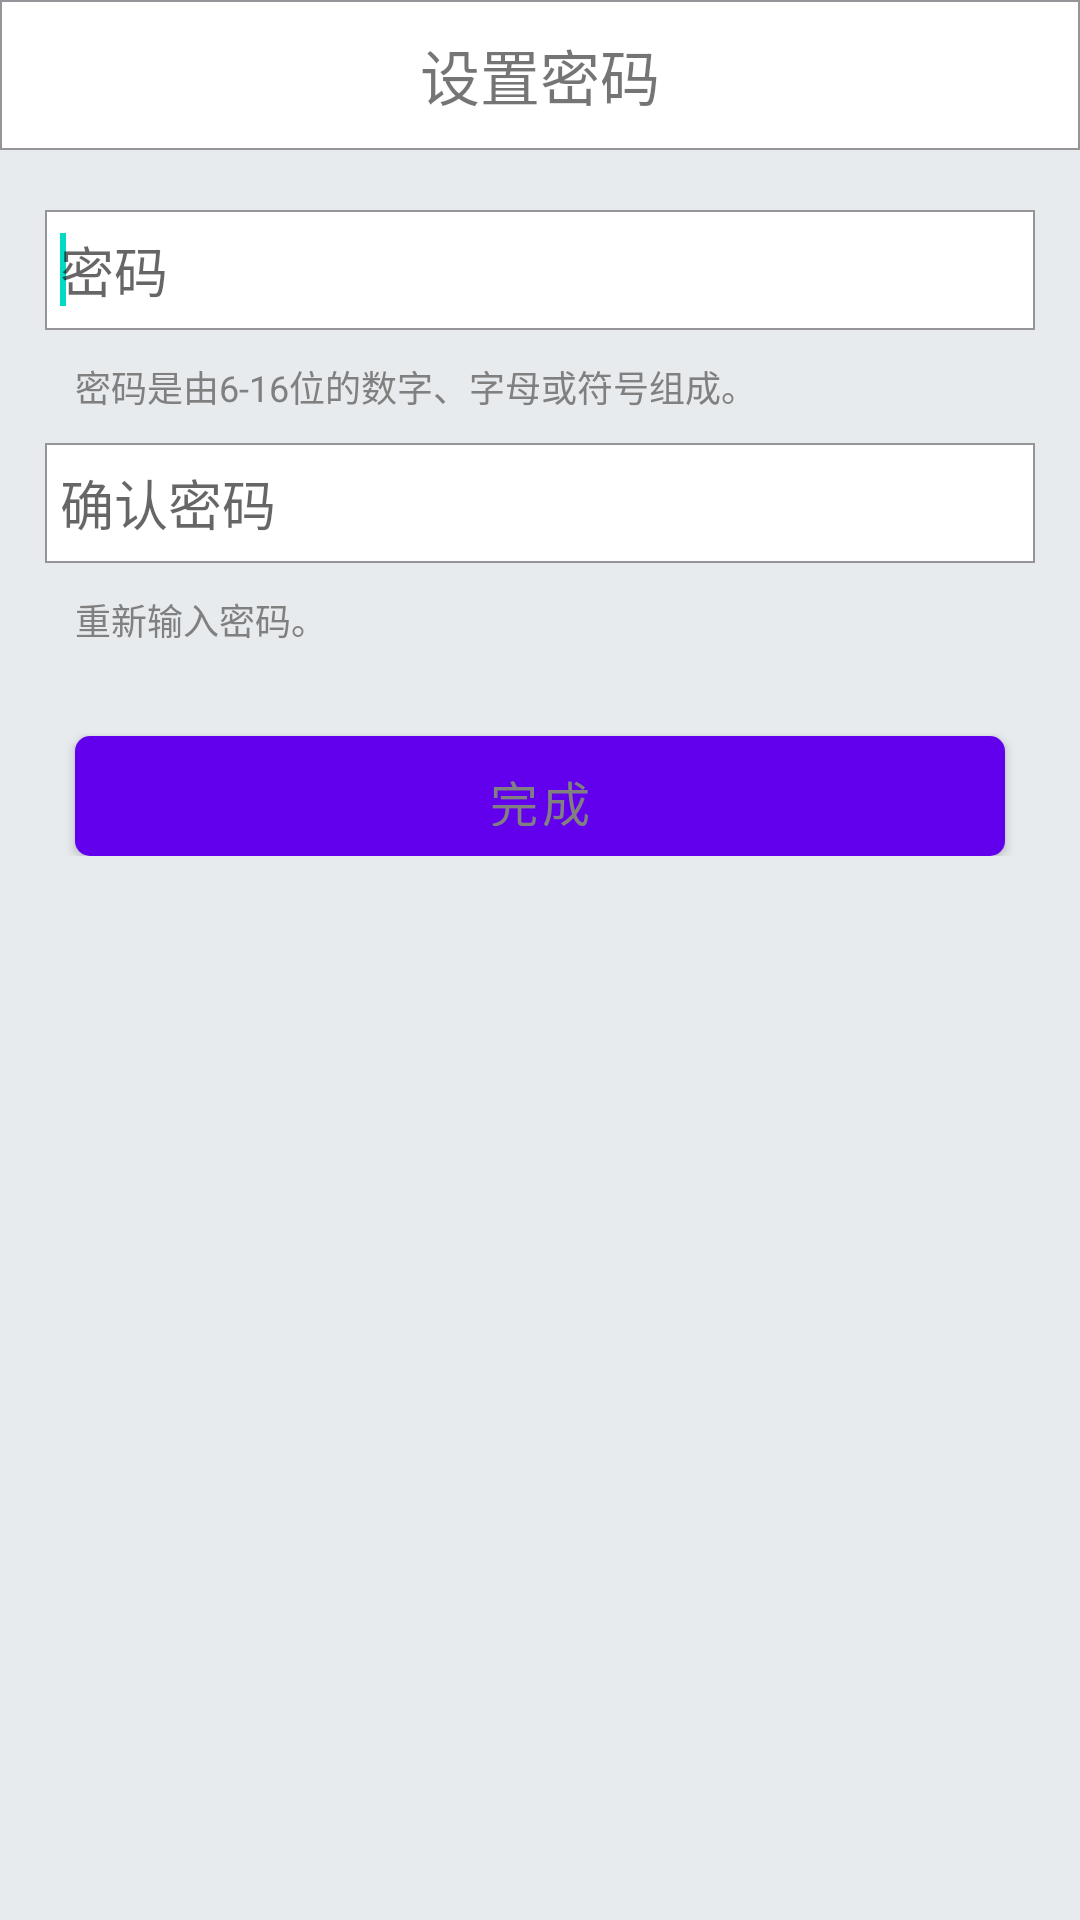

Here is an Android app screen rendered from its layout file. Give the layout XML and the strings, colors and styles it references.
<!-- AndroidManifest.xml: fallback theme Theme.MaterialComponents.DayNight.NoActionBar -->
<!-- res/layout/reset_password.xml -->
<?xml version="1.0" encoding="utf-8"?>
<LinearLayout xmlns:android="http://schemas.android.com/apk/res/android"
    android:layout_width="wrap_content"
    android:layout_height="match_parent"
    android:background="#e8ebee"
    android:orientation="vertical"
    android:padding="0dp" >
    
  <LinearLayout 
        android:layout_width="fill_parent"
        android:layout_height="50dip"
        android:orientation="horizontal"
        style="@style/MyLin"
        android:background="@drawable/edit"
        >

        <RelativeLayout
            android:layout_width="fill_parent"
            android:layout_height="fill_parent"
            android:background="@drawable/frame_button_p"
            android:gravity="center_vertical" >

             <TextView
                 android:id="@+id/textView1"
                 android:layout_width="wrap_content"
                 android:layout_height="wrap_content"
                 android:layout_centerHorizontal="true"
                 android:layout_centerVertical="true"
                 android:text="@string/setpass"
                 android:textSize="20sp" />

        </RelativeLayout>
    </LinearLayout>
  <ViewSwitcher 
        	android:id="@+id/logindialog_view_switcher" 
        	android:layout_width="fill_parent" 
        	android:layout_height="wrap_content">   
 <ScrollView 
    	android:id="@+id/record_info_scrollview" 
    	android:layout_width="fill_parent"
    	android:layout_height="wrap_content"
    	android:scrollbars="vertical"
    	android:fadingEdge="none"
    	android:background="#e8ebee" >

	   	<LinearLayout
	   	    android:layout_width="fill_parent"
	   	    android:layout_height="wrap_content"
	   	    android:gravity="center_horizontal"
	   	    android:orientation="vertical"
	   	    android:padding="5.0dip">

    

   <RelativeLayout 
       android:layout_width="fill_parent"
       android:layout_height="fill_parent"
       android:paddingBottom="15dp"
       android:paddingLeft="10dp"
       android:paddingRight="10dp"
       >


    <EditText
        android:id="@+id/pass"
        android:layout_width="match_parent"
        android:layout_height="40dip"
        android:layout_alignParentLeft="true"
        android:layout_alignParentTop="true"
        android:layout_marginTop="15dp"
        android:background="@drawable/edit"
        android:hint="密码"
        android:inputType="textPassword"
        android:paddingLeft="5dip" >

        <requestFocus />
    </EditText>

    <TextView
        android:id="@+id/password"
        android:layout_width="wrap_content"
        android:layout_height="wrap_content"
        android:layout_alignParentLeft="true"
        android:layout_below="@+id/pass"
        android:layout_margin="10dip"
        android:text="密码是由6-16位的数字、字母或符号组成。"
        android:textColor="@color/gray"
        android:textSize="12sp" />

    <EditText
        android:id="@+id/repeatPassword"
        android:layout_width="match_parent"
        android:layout_height="40dip"
        android:layout_alignParentLeft="true"
        android:layout_below="@+id/password"
        android:background="@drawable/edit"
        android:inputType="textPassword"
        android:hint="确认密码"
        android:paddingLeft="5dip" />

    <TextView
        android:id="@+id/textView2"
        android:layout_width="wrap_content"
        android:layout_height="wrap_content"
        android:layout_alignParentLeft="true"
        android:layout_below="@+id/repeatPassword"
        android:layout_margin="10dip"
        android:text="重新输入密码。"
        android:textColor="@color/gray"
        android:textSize="12sp" />

     <Button
         android:id="@+id/ok"
         android:layout_width="fill_parent"
         android:layout_height="40dip"
         android:layout_below="@+id/textView2"
         android:layout_centerHorizontal="true"
         android:layout_marginLeft="10dip"
         android:layout_marginRight="10dip"
         android:layout_marginTop="20dip"
         android:background="@drawable/login_btn_selector"
         android:text="完成"
         android:textColor="@color/gray"
         android:textSize="16sp" />
     
   </RelativeLayout>
  
   </LinearLayout>
</ScrollView>
   <View 
	            android:id="@+id/login_loading" 
	            android:layout_width="100.0dip" 
	            android:layout_height="100.0dip"
	            android:layout_gravity="center" 
	            android:background="@anim/login_loading"
	            android:visibility="gone"
	            />
</ViewSwitcher>
</LinearLayout>
<!-- resources referenced by this layout -->
<resources>
  <color name="gray">#808080</color>
  <!-- drawable edit (drawable) -->
  <?xml version="1.0" encoding="UTF-8"?>
  <shape xmlns:android="http://schemas.android.com/apk/res/android">
      <solid android:color="#ffffff"/>
  <stroke android:width="0.5dp" android:color="#959599"/>
  <padding android:left="0.5dp" android:top="0.5dp" android:right="0.5dp" android:bottom="0.5dp" />
  </shape>
  <!-- drawable login_btn_selector (drawable) -->
  <?xml version="1.0" encoding="UTF-8"?>
  <selector
    xmlns:android="http://schemas.android.com/apk/res/android">
      <item android:state_focused="false" android:state_selected="false" android:state_pressed="false" android:drawable="@drawable/login_button_nor" />
      <item android:state_focused="false" android:state_selected="true" android:state_pressed="false" android:drawable="@drawable/login_button_press" />
      <item android:state_focused="true" android:state_selected="false" android:state_pressed="false" android:drawable="@drawable/login_button_nor" />
      <item android:state_focused="true" android:state_selected="true" android:state_pressed="false" android:drawable="@drawable/login_button_press" />
      <item android:state_pressed="true" android:drawable="@drawable/login_button_press" />
  </selector>
  <string name="setpass">设置密码</string>
  <style name="MyLin">
          <item name="android:background">#ffffff</item>
      </style>
  <!-- drawable login_button_nor (drawable) -->
  <?xml version="1.0" encoding="utf-8"?>
  <shape xmlns:android="http://schemas.android.com/apk/res/android"
      android:shape="rectangle" >
  
      <solid android:color="#fc9a00" />
  
      
  
      <corners android:radius="5dp" />
  
      
  
  </shape>
  <!-- drawable login_button_press (drawable) -->
  <?xml version="1.0" encoding="utf-8"?>
  <shape xmlns:android="http://schemas.android.com/apk/res/android"
      android:shape="rectangle" >
  
      <solid android:color="#feac2b" />
  
      
  
      <corners android:radius="5dp" />
  
      
  
  </shape>
</resources>
